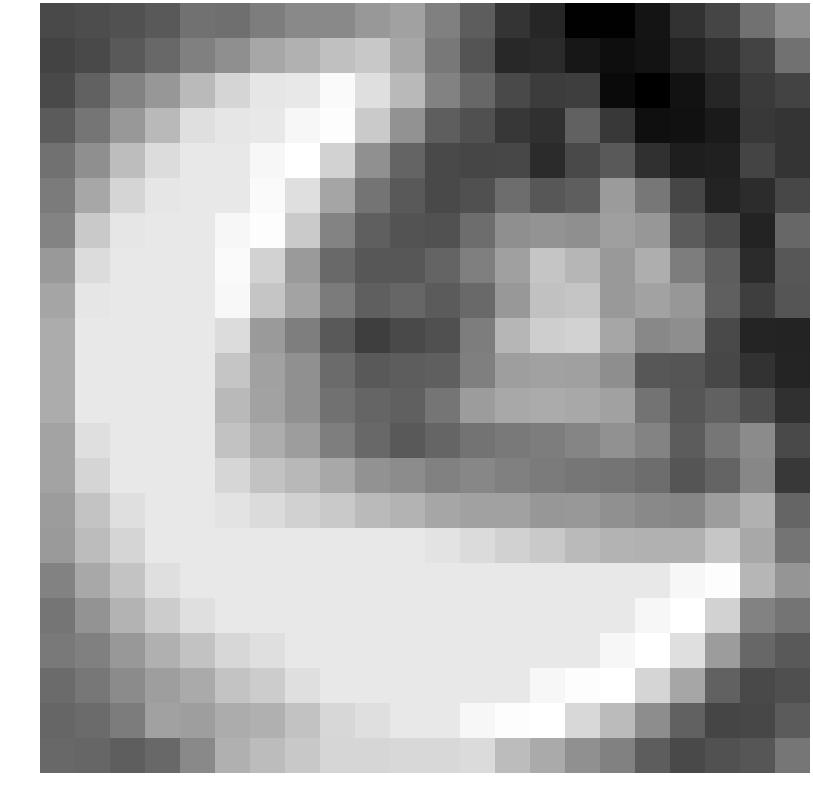

Values plotted in this chart, from the file beside it:
-1.633069, -1.547610, -1.434809, -1.243852, -0.670043, -0.730766, -0.385290, -0.077031, -0.077031, 0.287410, 0.491978, -0.308362, -1.159267, -2.176167, -2.513520, -3.415381, -3.426170, -2.955319, -2.218146, -1.739961, -0.664595, 0.087213
-1.809, -1.631, -1.243, -0.9031, -0.2991, 0.06104, 0.6546, 0.8887, 1.253, 1.458, 0.6574, -0.4972, -1.373, -2.425, -2.376, -2.876, -3.098, -2.972, -2.549, -2.261, -1.788, -0.6363
-1.634, -1.04, -0.2561, 0.2539, 1.123, 1.778, 2.181, 2.246, 2.683, 2.016, 1.099, -0.2666, -0.9088, -1.638, -1.959, -1.915, -3.201, -3.451, -3.002, -2.506, -2.016, -1.792
-1.212, -0.5744, 0.2727, 1.1, 2.012, 2.181, 2.246, 2.611, 2.754, 1.501, 0.1472, -1.144, -1.482, -2.098, -2.268, -1.045, -2.073, -3.075, -3.01, -2.809, -2.031, -2.15
-0.6635, 0.05946, 1.185, 1.947, 2.246, 2.246, 2.611, 2.815, 1.711, 0.09427, -0.9985, -1.644, -1.73, -1.689, -2.377, -1.64, -1.264, -2.265, -2.712, -2.647, -1.771, -2.159
-0.4256, 0.6398, 1.778, 2.181, 2.246, 2.246, 2.683, 2.016, 0.6099, -0.5889, -1.272, -1.64, -1.475, -0.7734, -1.299, -1.131, 0.3512, -0.529, -1.735, -2.587, -2.335, -1.711
-0.2329, 1.47, 2.181, 2.246, 2.246, 2.611, 2.754, 1.501, -0.2046, -1.102, -1.405, -1.423, -0.7805, 0.05622, 0.1944, 0.05219, 0.4582, 0.261, -1.217, -1.662, -2.589, -0.9258
0.308, 1.947, 2.246, 2.246, 2.246, 2.683, 1.713, 0.333, -0.8534, -1.315, -1.299, -0.9842, -0.3386, 0.4691, 1.376, 1.018, 0.301, 0.8192, -0.3701, -1.156, -2.395, -1.318
0.5933, 2.181, 2.246, 2.246, 2.246, 2.621, 1.378, 0.5608, -0.4208, -1.109, -0.9527, -1.215, -0.8441, 0.2827, 1.283, 1.376, 0.3007, 0.5235, 0.261, -1.123, -1.923, -1.35
0.7618, 2.246, 2.246, 2.246, 2.246, 1.953, 0.324, -0.365, -1.246, -1.922, -1.634, -1.469, -0.3796, 1.027, 1.606, 1.695, 0.6344, -0.1054, 0.04835, -1.638, -2.542, -2.59
0.7618, 2.246, 2.246, 2.246, 2.246, 1.392, 0.5001, 0.07714, -0.8268, -1.251, -1.166, -1.102, -0.3366, 0.4252, 0.4901, 0.4809, 0.02516, -1.298, -1.366, -1.692, -2.224, -2.547
0.7618, 2.246, 2.246, 2.246, 2.246, 1.102, 0.5316, 0.0944, -0.6708, -0.9622, -1.077, -0.5869, 0.3749, 0.6633, 0.7359, 0.6757, 0.4936, -0.6208, -1.342, -1.061, -1.541, -2.237
0.5566, 2.027, 2.246, 2.246, 2.246, 1.312, 0.8079, 0.3996, -0.3553, -0.884, -1.254, -0.9549, -0.6161, -0.4686, -0.3881, -0.1912, 0.09864, -0.2133, -1.19, -0.5561, -0.02476, -1.655
0.562, 1.764, 2.246, 2.246, 2.246, 1.801, 1.313, 1.077, 0.6692, 0.1375, -0.01138, -0.2798, -0.1351, -0.2979, -0.4191, -0.5442, -0.5985, -0.7661, -1.346, -1, -0.1334, -2.071
0.3821, 1.339, 2.027, 2.246, 2.246, 2.153, 1.925, 1.689, 1.493, 1.123, 0.954, 0.6304, 0.5047, 0.512, 0.2616, 0.2739, 0.0918, -0.07703, -0.1706, 0.4114, 0.9005, -0.9582
0.337, 1.17, 1.764, 2.246, 2.246, 2.246, 2.246, 2.246, 2.246, 2.246, 2.246, 2.153, 1.925, 1.689, 1.493, 1.123, 0.954, 0.8887, 0.8887, 1.419, 0.6767, -0.6092
-0.2642, 0.6816, 1.339, 2.027, 2.246, 2.246, 2.246, 2.246, 2.246, 2.246, 2.246, 2.246, 2.246, 2.246, 2.246, 2.246, 2.246, 2.246, 2.611, 2.754, 1.012, 0.2206
-0.5672, 0.1636, 0.9311, 1.559, 2.027, 2.246, 2.246, 2.246, 2.246, 2.246, 2.246, 2.246, 2.246, 2.246, 2.246, 2.246, 2.246, 2.611, 2.815, 1.711, -0.2576, -0.6045
-0.4625, -0.3097, 0.2911, 0.8671, 1.321, 1.822, 2.027, 2.246, 2.246, 2.246, 2.246, 2.246, 2.246, 2.246, 2.246, 2.246, 2.611, 2.815, 2.015, 0.3711, -0.9211, -1.259
-0.8288, -0.5318, -0.04488, 0.4227, 0.7169, 1.326, 1.559, 2.027, 2.246, 2.246, 2.246, 2.246, 2.246, 2.246, 2.611, 2.743, 2.814, 1.776, 0.6218, -1.062, -1.643, -1.507
-0.9457, -0.8098, -0.3944, 0.4943, 0.4231, 0.7741, 0.8671, 1.321, 1.822, 2.027, 2.246, 2.246, 2.611, 2.743, 2.814, 1.837, 1.135, 0.002740, -1.047, -1.754, -1.703, -1.205
-0.8998, -0.9438, -1.134, -0.8955, -0.0926, 0.8635, 1.159, 1.451, 1.788, 1.797, 1.84, 1.84, 1.912, 1.174, 0.7108, 0.08694, -0.2804, -1.167, -1.649, -1.456, -1.329, -0.5406
